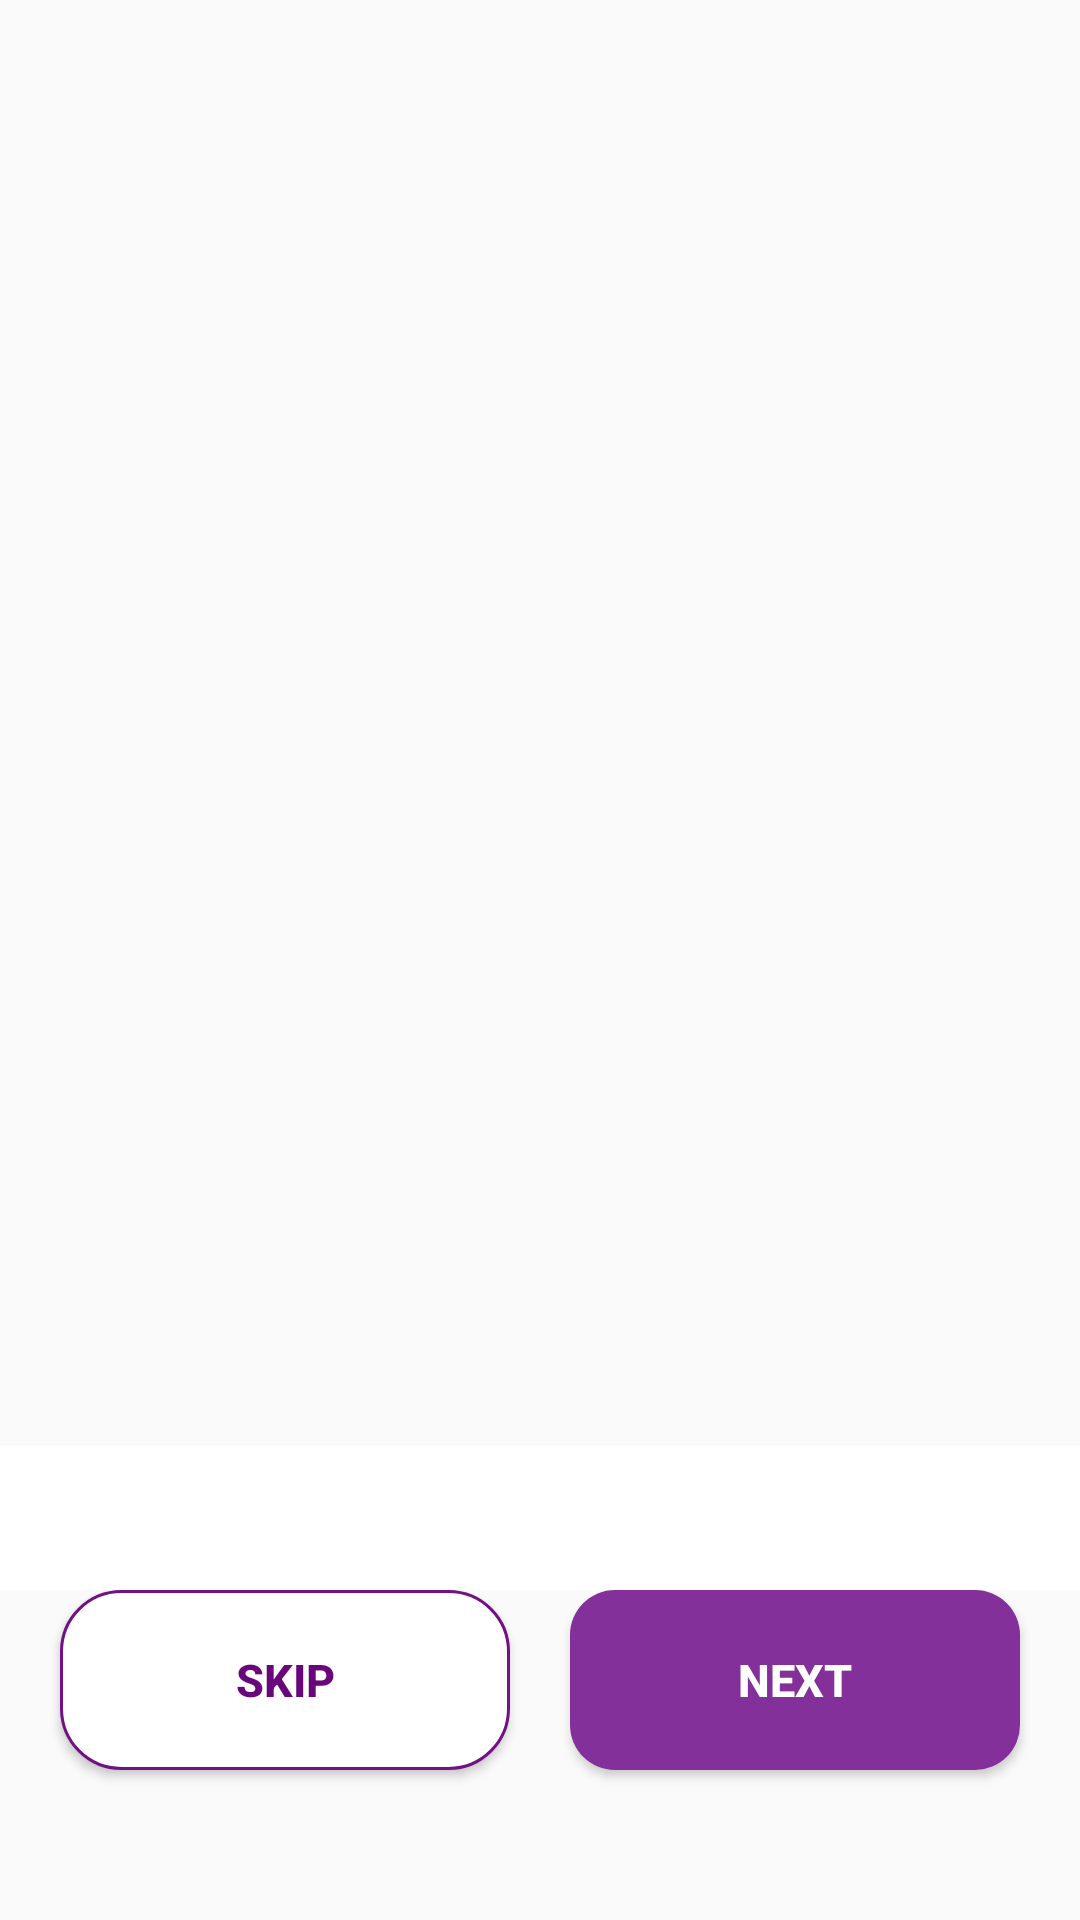

This screen was rendered from an Android layout file. Write that file and the resources it references.
<!-- AndroidManifest.xml: application theme Theme.SecurityApp -->
<!-- res/layout/fragment_onboarding.xml -->
<androidx.constraintlayout.widget.ConstraintLayout xmlns:android="http://schemas.android.com/apk/res/android"
    xmlns:app="http://schemas.android.com/apk/res-auto"
    xmlns:tools="http://schemas.android.com/tools"
    android:layout_width="match_parent"
    android:layout_height="match_parent">

    <androidx.viewpager2.widget.ViewPager2
        android:id="@+id/viewPagerLayout"
        android:layout_width="0dp"
        android:layout_height="wrap_content"
        android:contentDescription="pager view"
        app:layout_constraintBottom_toTopOf="@+id/tabLayout"
        app:layout_constraintEnd_toEndOf="parent"
        app:layout_constraintStart_toStartOf="parent"
        app:layout_constraintTop_toTopOf="parent" />

    <com.google.android.material.tabs.TabLayout
        android:id="@+id/tabLayout"
        android:layout_width="match_parent"
        android:layout_height="wrap_content"
        android:layout_gravity="bottom"
        android:background="@color/white"
        app:tabBackground="@drawable/tab_selector"
        app:tabGravity="center"
        android:contentDescription="tab layout"
        app:tabIndicatorHeight="0dp" app:layout_constraintBottom_toTopOf="@+id/nextBtn"
        app:layout_constraintEnd_toEndOf="parent"
        app:layout_constraintStart_toStartOf="parent" />


    <Button
        android:id="@+id/skipBtn"
        android:layout_width="150dp"
        android:layout_height="60dp"
        android:background="@drawable/border"
        android:text="Skip"
        android:textColor="#6A067B"
        android:textSize="15sp"
        android:textStyle="bold"
        android:layout_marginBottom="50dp"
        app:layout_constraintBottom_toBottomOf="parent"
        app:layout_constraintEnd_toStartOf="@+id/nextBtn"
        app:layout_constraintHorizontal_bias="0.5"
        app:layout_constraintStart_toStartOf="parent" />

    <Button
        android:id="@+id/nextBtn"
        android:layout_width="150dp"
        android:layout_height="60dp"
        android:background="@drawable/btn_shape"
        android:text="Next"
        android:textColor="@color/white"
        android:textSize="15sp"
        android:textStyle="bold"
        android:layout_marginBottom="50dp"
        app:layout_constraintBottom_toBottomOf="parent"
        app:layout_constraintEnd_toEndOf="parent"
        app:layout_constraintHorizontal_bias="0.5"
        app:layout_constraintStart_toEndOf="@+id/skipBtn" />


</androidx.constraintlayout.widget.ConstraintLayout>
<!-- resources referenced by this layout -->
<resources>
  <color name="white">#FFFFFFFF</color>
  <!-- drawable border (drawable) -->
  <?xml version="1.0" encoding="utf-8"?>
  <shape xmlns:android="http://schemas.android.com/apk/res/android"
      android:shape="rectangle">
  
      <corners android:radius="20dp"/>
      <solid android:color="@color/white"/>
      <stroke
          android:width="1dp"
          android:color="#721183"/>
  
  
  </shape>
  <!-- drawable btn_shape (drawable) -->
  <?xml version="1.0" encoding="utf-8"?>
  <shape xmlns:android="http://schemas.android.com/apk/res/android"
      android:shape="rectangle">
  
      <corners android:radius="15dp"/>
      <solid android:color="@color/primary"/>
  
  </shape>
  <style name="Theme.SecurityApp" parent="Theme.AppCompat.Light.NoActionBar">
          
          <item name="colorPrimary">@color/white</item>
          <item name="colorPrimaryVariant">@color/white</item>
          <item name="colorOnPrimary">@color/white</item>
           Secondary brand color.
          <item name="colorSecondary">@color/teal_200</item>
          <item name="colorSecondaryVariant">@color/teal_700</item>
          <item name="colorOnSecondary">@color/black</item>
          
          <item name="android:statusBarColor">?attr/clickAction</item>
          
      </style>
  <color name="primary">#FF83309A</color>
  <color name="teal_200">#FF03DAC5</color>
  <color name="teal_700">#FF018786</color>
  <color name="black">#FF000000</color>
</resources>
